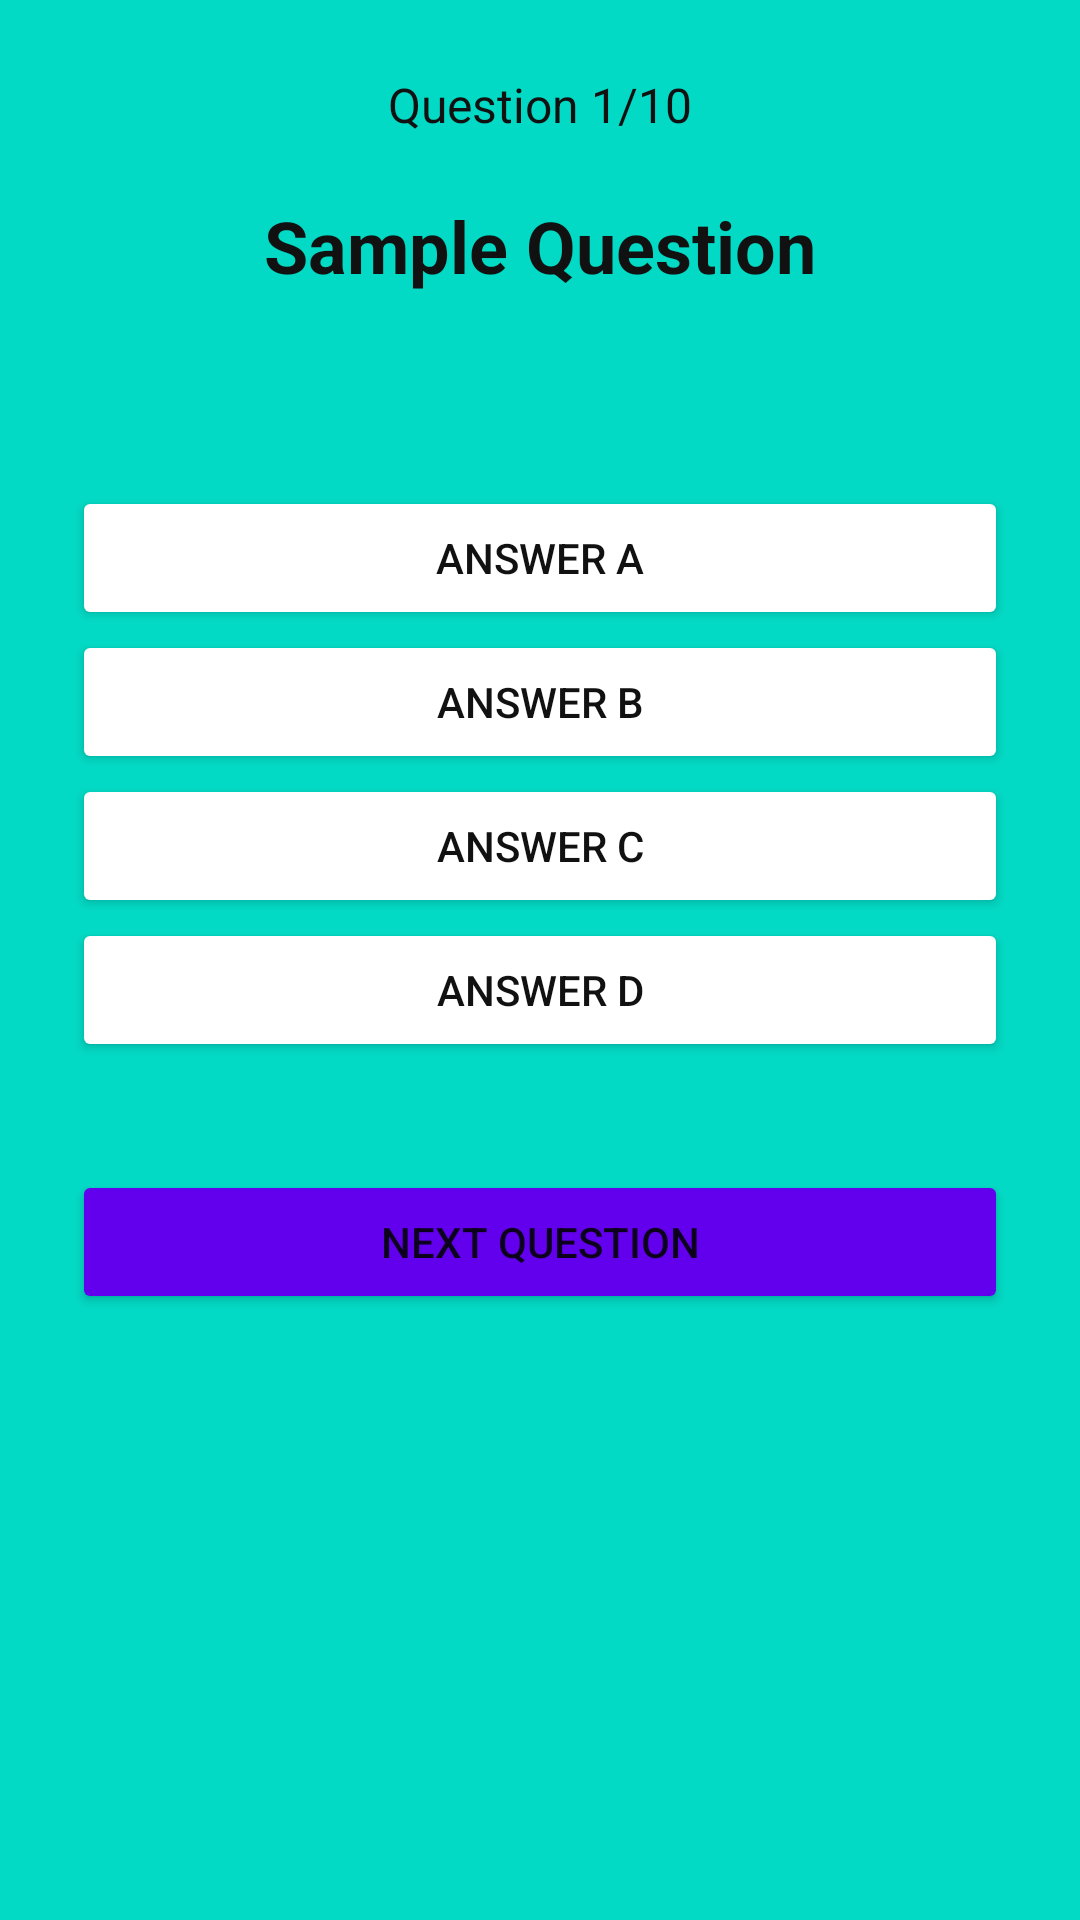

Here is an Android app screen rendered from its layout file. Give the layout XML and the strings, colors and styles it references.
<!-- AndroidManifest.xml: application theme Theme.FoodieApp -->
<!-- res/layout/activity_quiz.xml -->
<?xml version="1.0" encoding="utf-8"?>
<ScrollView
    android:layout_width="match_parent"
    android:layout_height="match_parent"
    android:background="@color/teal_200"
    xmlns:android="http://schemas.android.com/apk/res/android">

<LinearLayout xmlns:android="http://schemas.android.com/apk/res/android"
    xmlns:app="http://schemas.android.com/apk/res-auto"
    xmlns:tools="http://schemas.android.com/tools"
    android:layout_width="match_parent"
    android:layout_height="match_parent"
    tools:context=".MainActivity"
    android:padding="24dp"
    android:background="@color/teal_200"
    android:orientation="vertical"
    android:id="@+id/q">

    <TextView
        android:id="@+id/total_questions"
        android:layout_width="wrap_content"
        android:layout_height="wrap_content"
        android:layout_marginBottom="20dp"
        android:layout_centerHorizontal="true"
        android:text="Question 1/10"
        android:textSize="16sp"
        android:layout_gravity = "center"
        android:textColor="@color/black"/>

    <TextView
        android:id="@+id/curr_question"
        android:layout_width="wrap_content"
        android:layout_height="wrap_content"

        android:layout_centerHorizontal="true"
        android:layout_marginBottom="64dp"
        android:text="Sample Question"
        android:layout_gravity="center"
        android:textColor="@color/black"
        android:textSize="24sp"
        android:textStyle="bold" />



        <Button
            android:id="@+id/answer_a"
            android:layout_width="match_parent"
            android:layout_height="wrap_content"
            android:backgroundTint="@color/white"
            android:text="Answer A"
            android:textColor="@color/black" />

        <Button
            android:id="@+id/answer_b"
            android:layout_width="match_parent"
            android:layout_height="wrap_content"
            android:backgroundTint="@color/white"
            android:text="Answer B"
            android:textColor="@color/black" />

        <Button
            android:id="@+id/answer_c"
            android:layout_width="match_parent"
            android:layout_height="wrap_content"
            android:backgroundTint="@color/white"
            android:text="Answer C"
            android:textColor="@color/black" />

        <Button
            android:id="@+id/answer_d"
            android:layout_width="match_parent"
            android:layout_height="wrap_content"
            android:backgroundTint="@color/white"
            android:text="Answer D"
            android:textColor="@color/black" />


    <Button
        android:id="@+id/submit_button"
        android:layout_width="match_parent"
        android:layout_height="wrap_content"

        android:layout_centerHorizontal="true"
        android:layout_marginTop="36dp"
        android:layout_marginBottom="40dp"
        android:backgroundTint="@color/design_default_color_primary"
        android:text="Next Question" />


</LinearLayout>
</ScrollView>
<!-- resources referenced by this layout -->
<resources>
  <color name="black">#111111</color>
  <color name="teal_200">#FF03DAC5</color>
  <color name="white">#FFFFFFFF</color>
  <style name="Theme.FoodieApp" parent="Theme.MaterialComponents.DayNight.DarkActionBar">
          
          <item name="colorPrimary">@color/purple_500</item>
          <item name="colorPrimaryVariant">@color/purple_700</item>
          <item name="colorOnPrimary">@color/white</item>
          
          <item name="colorSecondary">@color/teal_200</item>
          <item name="colorSecondaryVariant">@color/teal_700</item>
          <item name="colorOnSecondary">@color/black</item>
          
          <item name="android:statusBarColor" tools:targetApi="l">?attr/colorPrimaryVariant</item>
          
      </style>
  <color name="purple_500">#FF6200EE</color>
  <color name="purple_700">#FF3700B3</color>
  <color name="teal_700">#FF018786</color>
</resources>
